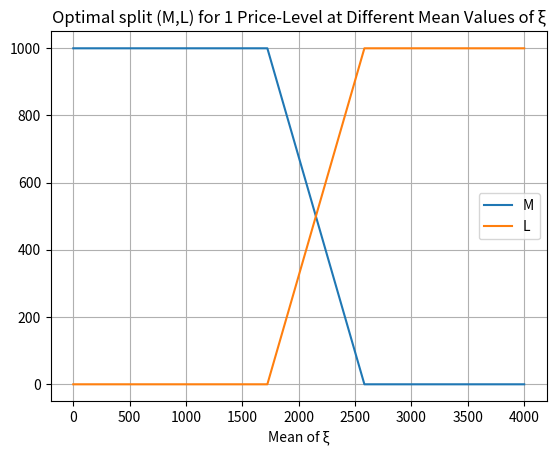

Write the Python code that produced this figure.
#!/usr/bin/env python3
# -*- coding: utf-8 -*-
"""
Created on Tue Jan 21 15:47:26 2025

@author: jawclaes
"""

# THIS SCRIPT CREATES THE PLOT SHOWING THE OPTIMAL SPLIT IN THE 1PL CASE FOR DIFFERENT RHO_U VALUES


import numpy as np
import math
from scipy.stats import norm
from scipy.stats import expon
import matplotlib.pyplot as plt
from scipy.optimize import root_scalar, minimize_scalar


linspace_size = 1000

# Define variables
h = 0.02
#r = np.linspace(-0.02,0.02,linspace_size)
r = 0.002
#f = np.linspace(-0.005,0.01,linspace_size)
f = 0.003
delta = 0.01
theta = 0.0005


# Limit order book state
Q1 = 2000

# Queue outflows
l_xi = np.linspace(0,4000,linspace_size)
#l_xi = 2200
sig_xi = 300

# Our target
#S = np.linspace(0,2000,linspace_size)
S = 1000

# Define rho_u
#rho_max = (2*h+f+r)/(norm.cdf(Q1,l_xi,sig_xi))-h-r-theta
#rho_min = (2*h+f+r)/(norm.cdf(Q1+S,l_xi,sig_xi))-h-r-theta
rho_max = (2*h+f+r)/(expon.cdf(Q1,loc=0, scale=l_xi))-h-r-theta
rho_min = (2*h+f+r)/(expon.cdf(Q1+S,loc=0, scale=l_xi))-h-r-theta
#rho_u = (rho_max+rho_min)/2
#rho_u = np.linspace(0.03,0.06,1000)
rho_u = 0.043

M = np.zeros(linspace_size)
L = np.zeros(linspace_size)

for i in range(linspace_size):
    # Fraction inside the inverse CDF, should be <1
    frac = (2*h+f+r)/(h+r+rho_u+theta)
    
    # Formula for optimal split M*
#    M[i] = S - norm.ppf(frac, l_xi, sig_xi) + Q1 
    M[i] = S - expon.ppf(frac, loc=0, scale=l_xi[i]) + Q1
    print(M[i])
    M[i] = max(0, min(S,M[i]))
#    M_prob = norm.ppf(frac, l_xi, sig_xi)
    M_prob = expon.ppf(frac, loc=0, scale=l_xi[i])
    
    L[i] = S-M[i]
#print("M:",M)
#print("L:",L)
plt.plot(l_xi,M, label = 'M')
plt.plot(l_xi,L,label='L')
plt.title("Optimal split (M,L) for 1 Price-Level at Different Mean Values of ξ")
plt.xlabel("Mean of ξ")
plt.grid("True")
plt.legend()
plt.show()

